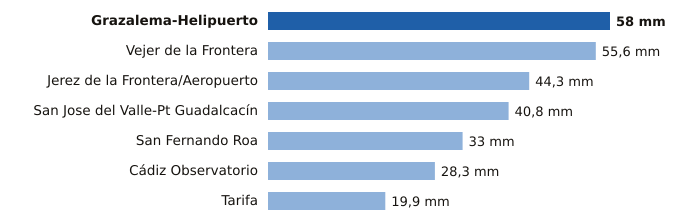

Source data for this figure (header and first rows):
estacion, provincia, mm
Grazalema-Helipuerto, Cádiz, 58.0
Vejer de la Frontera, Cádiz, 55.6
Jerez de la Frontera/Aeropuerto, Cádiz, 44.3
San Jose del Valle-Pt Guadalcacín, Cádiz, 40.8
San Fernando Roa, Cádiz, 33.0
Cádiz Observatorio, Cádiz, 28.3
Tarifa, Cádiz, 19.9
